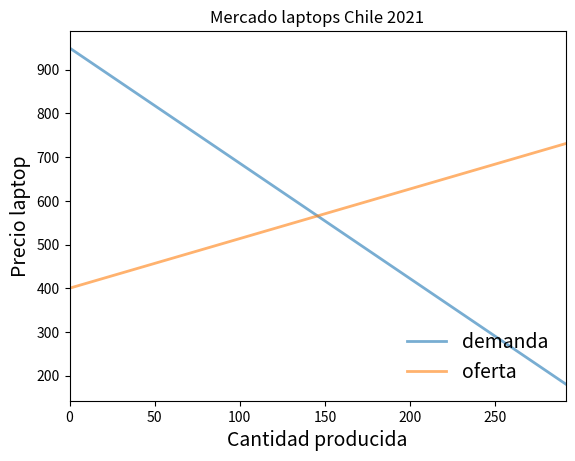

The matplotlib source for this figure:
# -*- coding: utf-8 -*-
"""OfertaDemanda.ipynb

Automatically generated by Colaboratory.

Original file is located at
[redacted]

# <font color="880000"> Un mercado competitivo </font>

[redacted]

Traducción: 2021-03-29

Una clase Python para un mercado simple con una mercancía donde los agentes son tomadores de precio.

El mercado se constituye de los siguientes objetos:

Una función de demanda lineal:

> (1) $ P_d = DAP_{max} - d*Q_d   $

Una función de oferta lineal:

> (2) $ P_s = CO_{min} + s*Q_s  $

$P_d$ es el precio pagado por el consumidor. $P_s$ es el precio percibido por el productor. $Q_d$ es la cantidad que el consumidor quiere comprar para su determinado precio. $Q_s$ es la cantidad que el productor desea proveer a su determinado precio. $DAP_{max}$ es la máxima disposición a pagar de cualquier consumider-el intercepto con el eje $y$ de la función de demanda. $CO_{min}$ es el mínimo costo oportunidad de cualquier productor-el intercepto con el eje $y$ de la función de oferta. $s$ es la pendiente de la función de oferta. $d$ es la pendiente de la función de demanda.

La clase provee métodos para computar el precio y cantidad de equilibrio competitivo, funciones de oferta y demanda, excedentes del consumidor y productor y excedentes totales.

La implementación es la siguiente:
"""

class mercado:

    def __init__(self, DAPmax, COmin, d, s):
        """
        Configura los parámetros del mercado. DAP𝑚𝑎𝑥 es la máxima disposición a 
        pagar de cualquier consumider-el intercepto con el eje y de la función 
        de demanda. COmin es el mínimo costo oportunidad de cualquier productor-el 
        intercepto con el eje y de la función de oferta. s es la pendiente de la f
        unción de oferta. d es la pendiente de la función de demanda...
        """
        
        self.DAPmax, self.COmin, self.d, self.s = DAPmax, COmin, d, s
        
        if DAPmax < COmin:
            raise ValueError('Demanda insuficiente.')

    def cantidad_equilibrio(self):
        "Cálculo cantidad de equilibrio"
        return  (self.DAPmax - self.COmin)/(self.d + self.s)

    def precio_equilibrio(self):
        "Cálculo cantidad de equilibrio"
        return  self.DAPmax - self.d * self.cantidad_equilibrio()

    def excedente_consumidor(self):
        "Cálculo excedente consumidor"
        return (self.DAPmax - self.precio_equilibrio())*self.cantidad_equilibrio()/2

    def excedente_productor(self):
        "Cálculo excedente productor"
        return (self.precio_equilibrio() - self.COmin) * self.cantidad_equilibrio() /2

    def excedente_total(self):
        "Cálculo excedente total"
        return self.excedente_productor() + self.excedente_consumidor()
    
    def demanda(self,x):
        "Función demanda"
        return self.DAPmax - self.d*x
        
    def oferta(self,x):
        "Función oferta"
        return self.COmin + self.s*x

# Commented out IPython magic to ensure Python compatibility.
import numpy as np
import matplotlib.pyplot as plt
# %matplotlib inline

# Parámetros iniciales DAPmax, COmin, d, s
params_ini = 950,400,2.64,1.136
m = mercado(*params_ini)

q_max = m.cantidad_equilibrio() * 2
q_grid = np.linspace(0.0, q_max, 100)
pd = m.demanda(q_grid)
ps = m.oferta(q_grid)

fig, ax = plt.subplots()
ax.plot(q_grid, pd, lw=2, alpha=0.6, label='demanda')
ax.plot(q_grid, ps, lw=2, alpha=0.6, label='oferta')
ax.set_xlabel('Cantidad producida', fontsize=14)
ax.set_xlim(0, q_max)
ax.set_ylabel('Precio laptop', fontsize=14)
ax.legend(loc='lower right', frameon=False, fontsize=14)
ax.set(title='Mercado laptops Chile 2021')
plt.show()

# Commented out IPython magic to ensure Python compatibility.
import numpy as np
import matplotlib.pyplot as plt
# %matplotlib inline

# Baseline DAPmax, COmin, d, s
params_ini = 10,0,1,1
m = mercado(*params_ini)

print("Excedente productor =",m.excedente_productor())
print("Excedente consumidor =",m.excedente_consumidor())
print("Excedente total =",m.excedente_total())
print("Cantidad de equilibrio =",m.cantidad_equilibrio())
print("Precio de equilibrio =",m.precio_equilibrio())